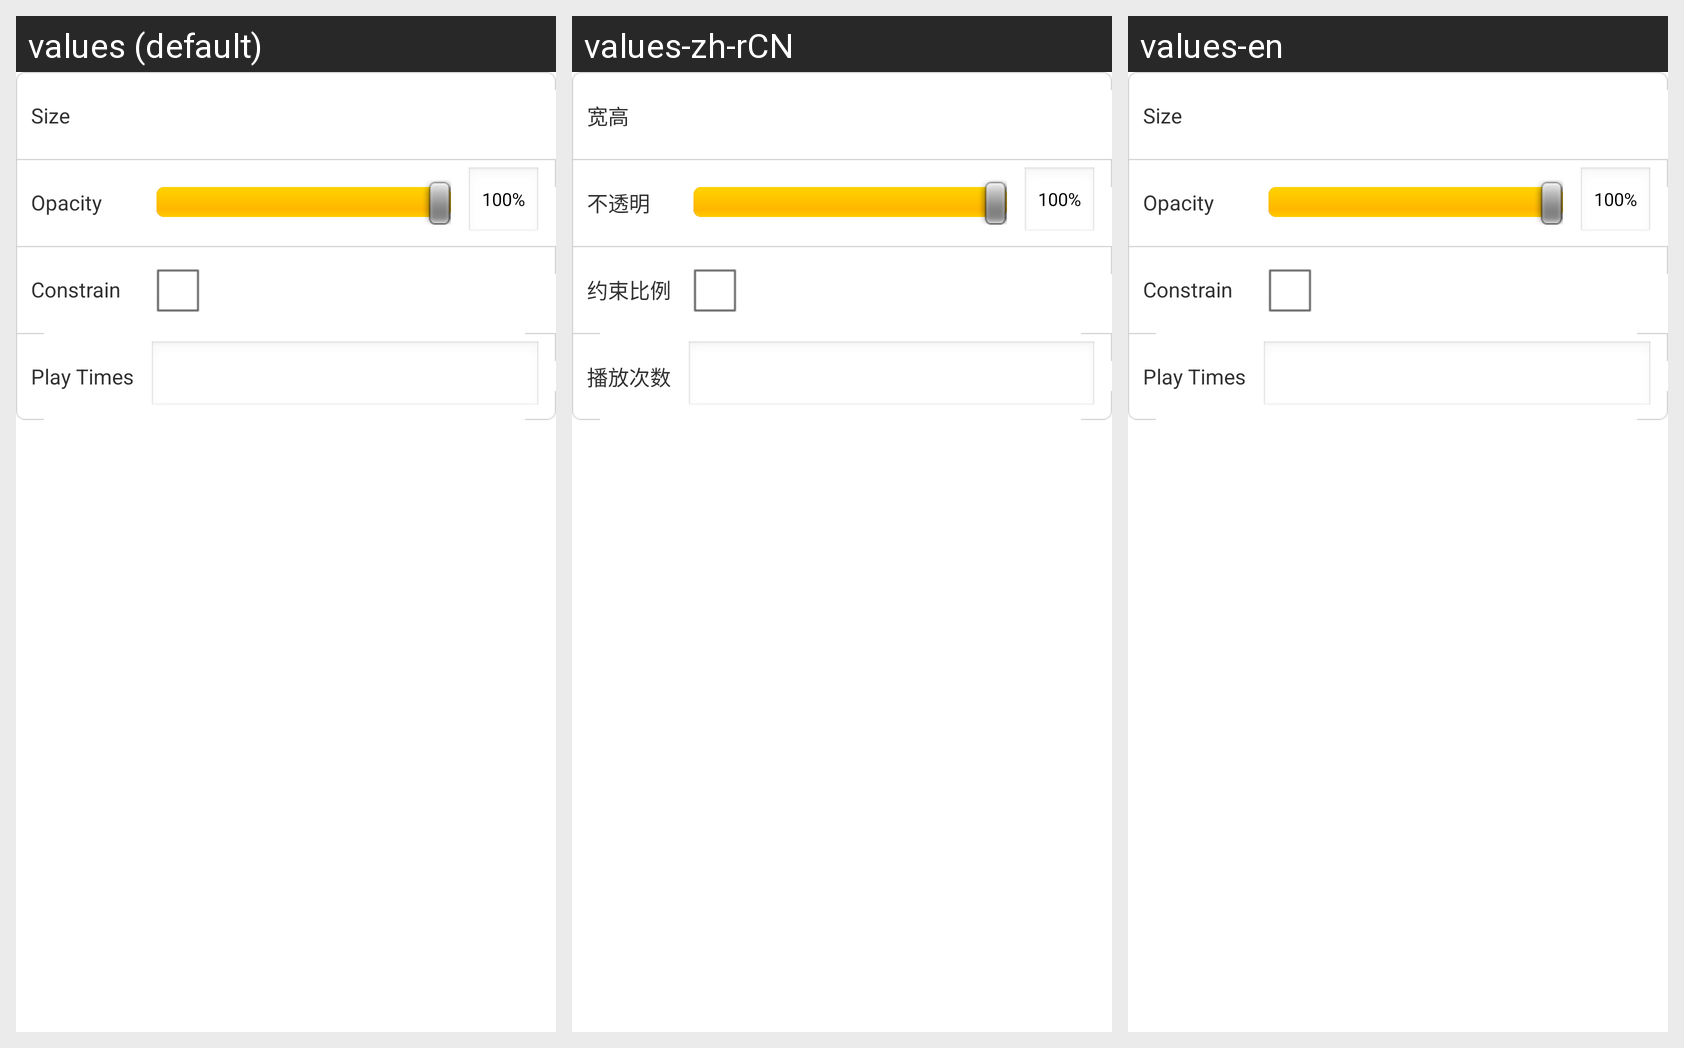

Here is an Android app screen in its default locale and in the app's own translations. Write out the translated-string differences for the strings that appear on this screen.
Android screen res/layout/upload_program_property.xml rendered under 3 locales, left to right: values (default), values-zh-rCN, values-en. Device: Nexus 5 (rendered at 1080×1920; each locale shown at half size, 540×960, under a caption strip naming it); theme android:Theme.Light.NoTitleBar.
Strings drawn on this screen, with the default value and each locale's value (text and hints the layout hard-codes, and strings that could not be matched under every locale, appear in the picture but are not listed):

size
  values: Size
  values-zh-rCN: 宽高
  values-en: Size

opacity
  values: Opacity
  values-zh-rCN: 不透明
  values-en: Opacity

constrain_proportion
  values: Constrain
  values-zh-rCN: 约束比例
  values-en: Constrain

play_times
  values: Play Times
  values-zh-rCN: 播放次数
  values-en: Play Times
